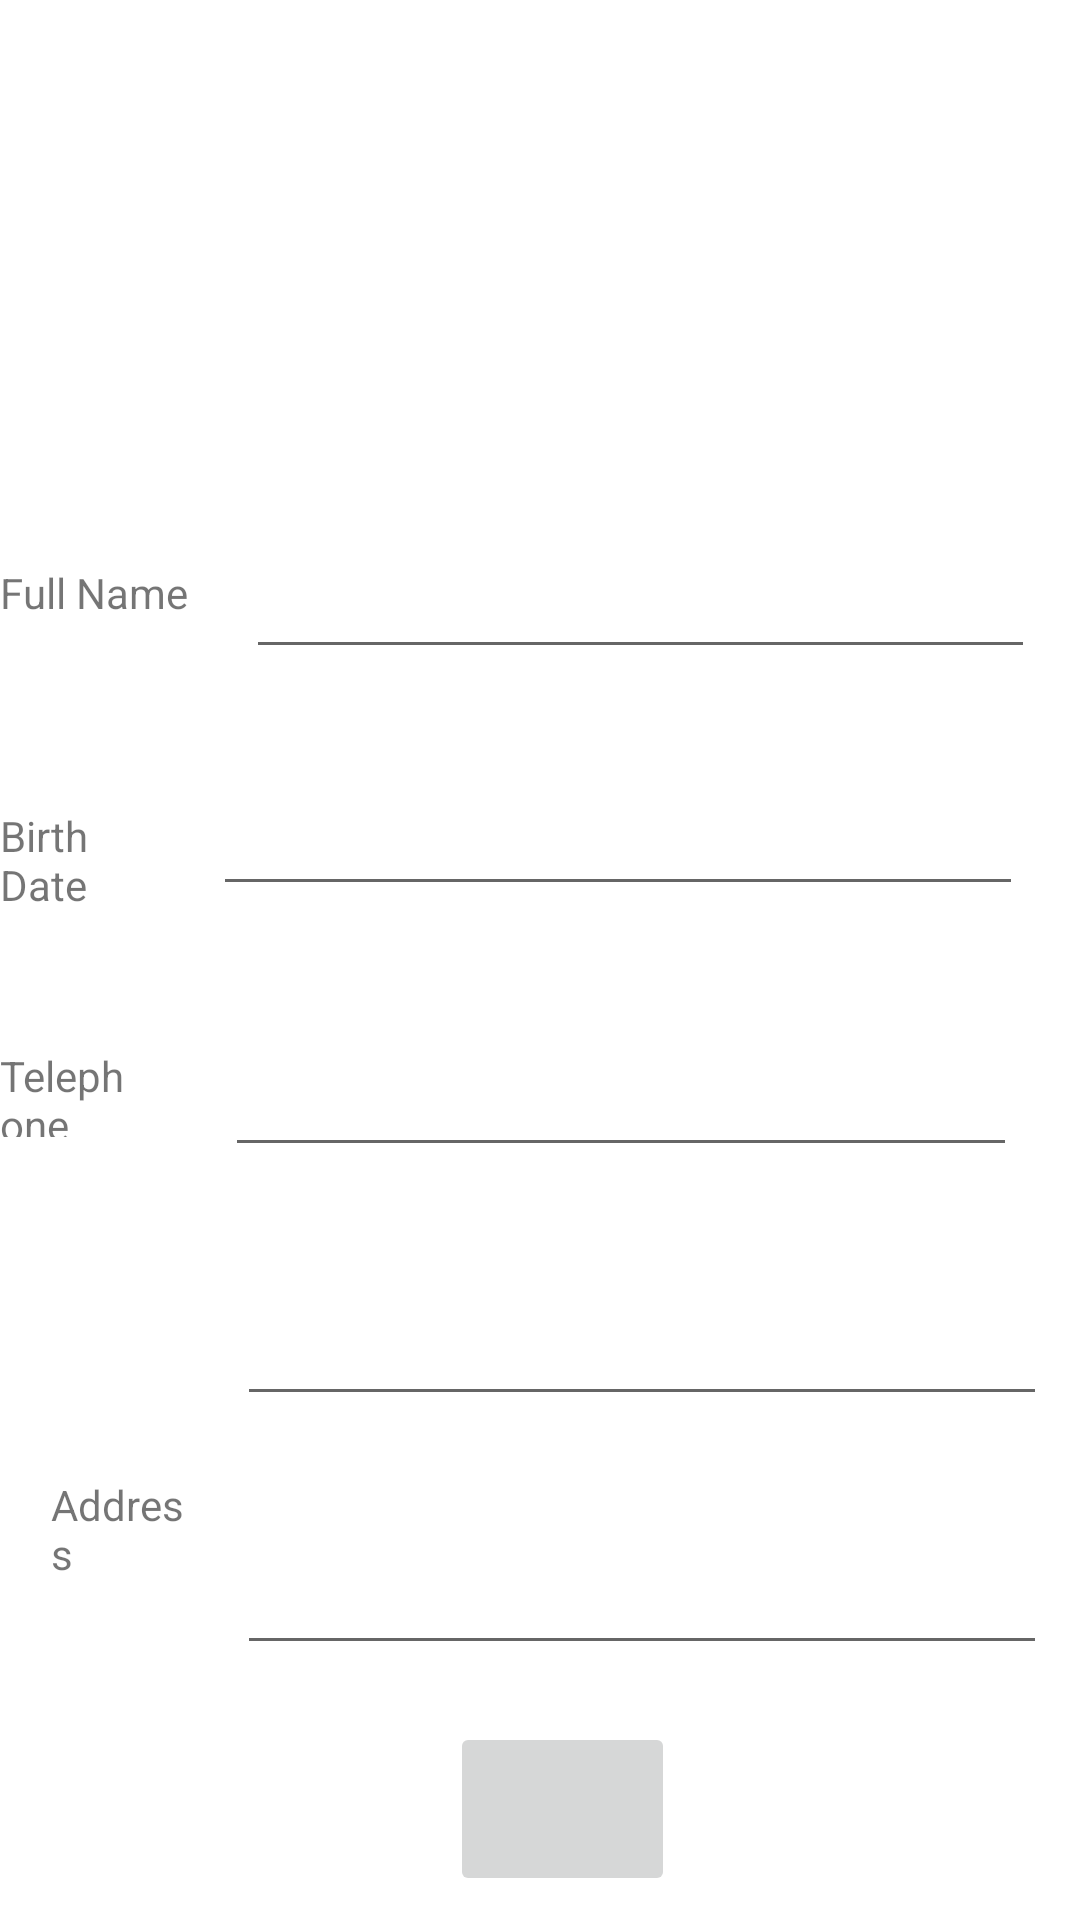

Write the Android layout XML for this screen, with the resource values it uses.
<!-- AndroidManifest.xml: application theme Theme.Tasty -->
<!-- res/layout/fragment_my_profile.xml -->
<?xml version="1.0" encoding="utf-8"?>
<LinearLayout xmlns:android="http://schemas.android.com/apk/res/android"
    xmlns:app="http://schemas.android.com/apk/res-auto"
    xmlns:tools="http://schemas.android.com/tools"
    android:layout_width="match_parent"
    android:layout_height="match_parent"
    tools:context=".activities.DetailsActivity">


    <LinearLayout
        android:layout_width="match_parent"
        android:orientation="vertical"
        android:layout_height="match_parent">

        
        <ImageView
            android:id="@+id/personImage"
            android:layout_width="120dp"
            android:layout_height="120dp"
            android:layout_marginStart="135dp"
            android:layout_marginTop="20dp"
            android:layout_marginEnd="135dp"
            app:layout_constraintBottom_toBottomOf="parent"
            app:layout_constraintLeft_toLeftOf="parent"
            app:srcCompat="@drawable/ic_round_account_circle_24" />


        <RelativeLayout
            android:layout_width="match_parent"
            android:layout_height="63dp"
            android:layout_marginTop="20dp">


            <TextView
                android:id="@+id/textView4"
                android:layout_width="91dp"
                android:layout_height="33dp"
                android:layout_alignParentTop="true"
                android:layout_marginTop="28dp"
                android:layout_marginEnd="19dp"
                android:layout_toStartOf="@+id/fullName"
                android:text="Full Name"
                app:layout_constraintEnd_toStartOf="@+id/fullName"
                app:layout_constraintStart_toStartOf="parent" />

            <EditText
                android:id="@+id/fullName"
                android:layout_width="263dp"
                android:layout_height="match_parent"
                android:layout_alignParentEnd="true"
                android:layout_marginLeft="33dp"
                android:layout_marginTop="0dp"
                android:layout_marginEnd="15dp"
                android:ems="10"
                android:inputType="text"
                android:minHeight="48dp"
                android:textSize="24sp" />

        </RelativeLayout>

        <RelativeLayout
            android:layout_width="match_parent"
            android:layout_height="63dp"
            android:layout_marginTop="20dp">

            <TextView
                android:id="@+id/textView5"
                android:layout_width="wrap_content"
                android:layout_height="wrap_content"
                android:layout_alignParentTop="true"
                android:layout_marginTop="26dp"
                android:layout_marginEnd="31dp"
                android:layout_toStartOf="@+id/birthDate"
                android:text="Birth Date"
                app:layout_constraintEnd_toStartOf="@+id/birthDate"
                app:layout_constraintStart_toStartOf="parent" />

            <EditText
                android:id="@+id/birthDate"
                android:layout_width="270dp"
                android:layout_height="58dp"
                android:layout_alignParentTop="true"
                android:layout_alignParentEnd="true"
                android:layout_marginTop="1dp"
                android:inputType="text"
                android:layout_marginEnd="19dp"
                app:layout_constraintEnd_toEndOf="parent"
                tools:ignore="MissingConstraints,SpeakableTextPresentCheck" />
        </RelativeLayout>


        <RelativeLayout
            android:layout_width="match_parent"
            android:layout_height="63dp"
            android:layout_marginTop="20dp">


            <TextView
                android:id="@+id/textView6"
                android:layout_width="77dp"
                android:layout_height="30dp"
                android:layout_alignParentTop="true"
                android:layout_marginTop="23dp"
                android:layout_marginEnd="31dp"
                android:layout_toStartOf="@+id/telephone"
                android:text="Telephone"
                app:layout_constraintEnd_toStartOf="@+id/telephone"
                app:layout_constraintHorizontal_bias="0.528"
                app:layout_constraintStart_toStartOf="parent" />

            <EditText
                android:id="@+id/telephone"
                android:layout_width="264dp"
                android:layout_height="62dp"
                android:layout_alignParentTop="true"
                android:layout_alignParentEnd="true"
                android:layout_marginTop="1dp"
                android:layout_marginEnd="21dp"
                android:ems="10"
                android:inputType="numberDecimal"
                app:layout_constraintEnd_toEndOf="parent"
                tools:ignore="SpeakableTextPresentCheck" />

        </RelativeLayout>


        <RelativeLayout
            android:layout_width="match_parent"
            android:layout_height="63dp"
            android:layout_marginTop="20dp">

            <TextView
                android:id="@+id/textView"
                android:layout_width="50dp"
                android:layout_height="wrap_content"
                android:layout_alignParentStart="true"
                android:layout_alignParentTop="true"
                android:layout_marginStart="34dp"
                android:layout_marginTop="22dp"
                android:layout_marginEnd="46dp"
                android:layout_toStartOf="@+id/email"
                android:text="Email"
                app:layout_constraintEnd_toStartOf="@+id/email" />

            <EditText
                android:id="@+id/email"
                android:layout_width="270dp"
                android:layout_height="match_parent"
                android:layout_alignParentEnd="true"
                android:layout_marginEnd="11dp"
                android:ems="10"
                android:inputType="textEmailAddress"
                app:layout_constraintEnd_toEndOf="parent"
                tools:ignore="SpeakableTextPresentCheck" />

        </RelativeLayout>

        <RelativeLayout
            android:layout_width="match_parent"
            android:layout_height="63dp"
            android:layout_marginTop="20dp">


            <TextView
                android:id="@+id/TextView1"
                android:layout_width="wrap_content"
                android:layout_height="wrap_content"
                android:layout_alignParentStart="true"
                android:layout_alignParentEnd="true"
                android:layout_alignParentBottom="true"
                android:layout_marginStart="17dp"
                android:layout_marginEnd="293dp"
                android:layout_marginBottom="29dp"
                android:ems="10"
                android:text="Address"
                app:layout_constraintEnd_toEndOf="parent"
                tools:ignore="SpeakableTextPresentCheck" />

            <EditText
                android:id="@+id/address"
                android:layout_width="270dp"
                android:layout_height="match_parent"
                android:layout_alignParentEnd="true"
                android:layout_marginEnd="11dp"
                android:ems="10"
                android:inputType="text"
                app:layout_constraintEnd_toEndOf="parent"
                tools:ignore="SpeakableTextPresentCheck" />

        </RelativeLayout>


        <RelativeLayout
            android:layout_width="match_parent"
            android:layout_height="wrap_content"
            android:layout_marginTop="10dp">

            <ImageButton
                android:id="@+id/btnCancel"
                android:layout_width="75dp"
                android:layout_height="58dp"
                android:layout_alignParentStart="true"
                android:layout_alignParentTop="true"
                android:layout_marginStart="150dp"
                android:layout_marginTop="9dp"
                android:contentDescription="@string/cancelAddContact"
                app:layout_constraintBottom_toBottomOf="parent"
                app:layout_constraintStart_toStartOf="parent"
                app:srcCompat="@drawable/ic_baseline_clear_24" />

        </RelativeLayout>

    </LinearLayout>
</LinearLayout>
<!-- resources referenced by this layout -->
<resources>
  <string name="cancelAddContact">Cancel</string>
  <style name="Theme.Tasty" parent="Theme.MaterialComponents.DayNight.DarkActionBar">
          
          <item name="colorPrimary">@color/yellow_500</item>
          <item name="colorPrimaryVariant">@color/yellow_700</item>
          <item name="colorOnPrimary">@color/white</item>
          
          <item name="colorSecondary">@color/teal_200</item>
          <item name="colorSecondaryVariant">@color/teal_700</item>
          <item name="colorOnSecondary">@color/black</item>
          
          <item name="android:statusBarColor" tools:targetApi="l">?attr/colorPrimaryVariant</item>
          
      </style>
  <color name="yellow_500">#FFC31E</color>
  <color name="yellow_700">#EB9B00</color>
  <color name="white">#FFFFFFFF</color>
  <color name="teal_200">#FFE13C</color>
  <color name="teal_700">#FF018786</color>
  <color name="black">#FF000000</color>
</resources>
